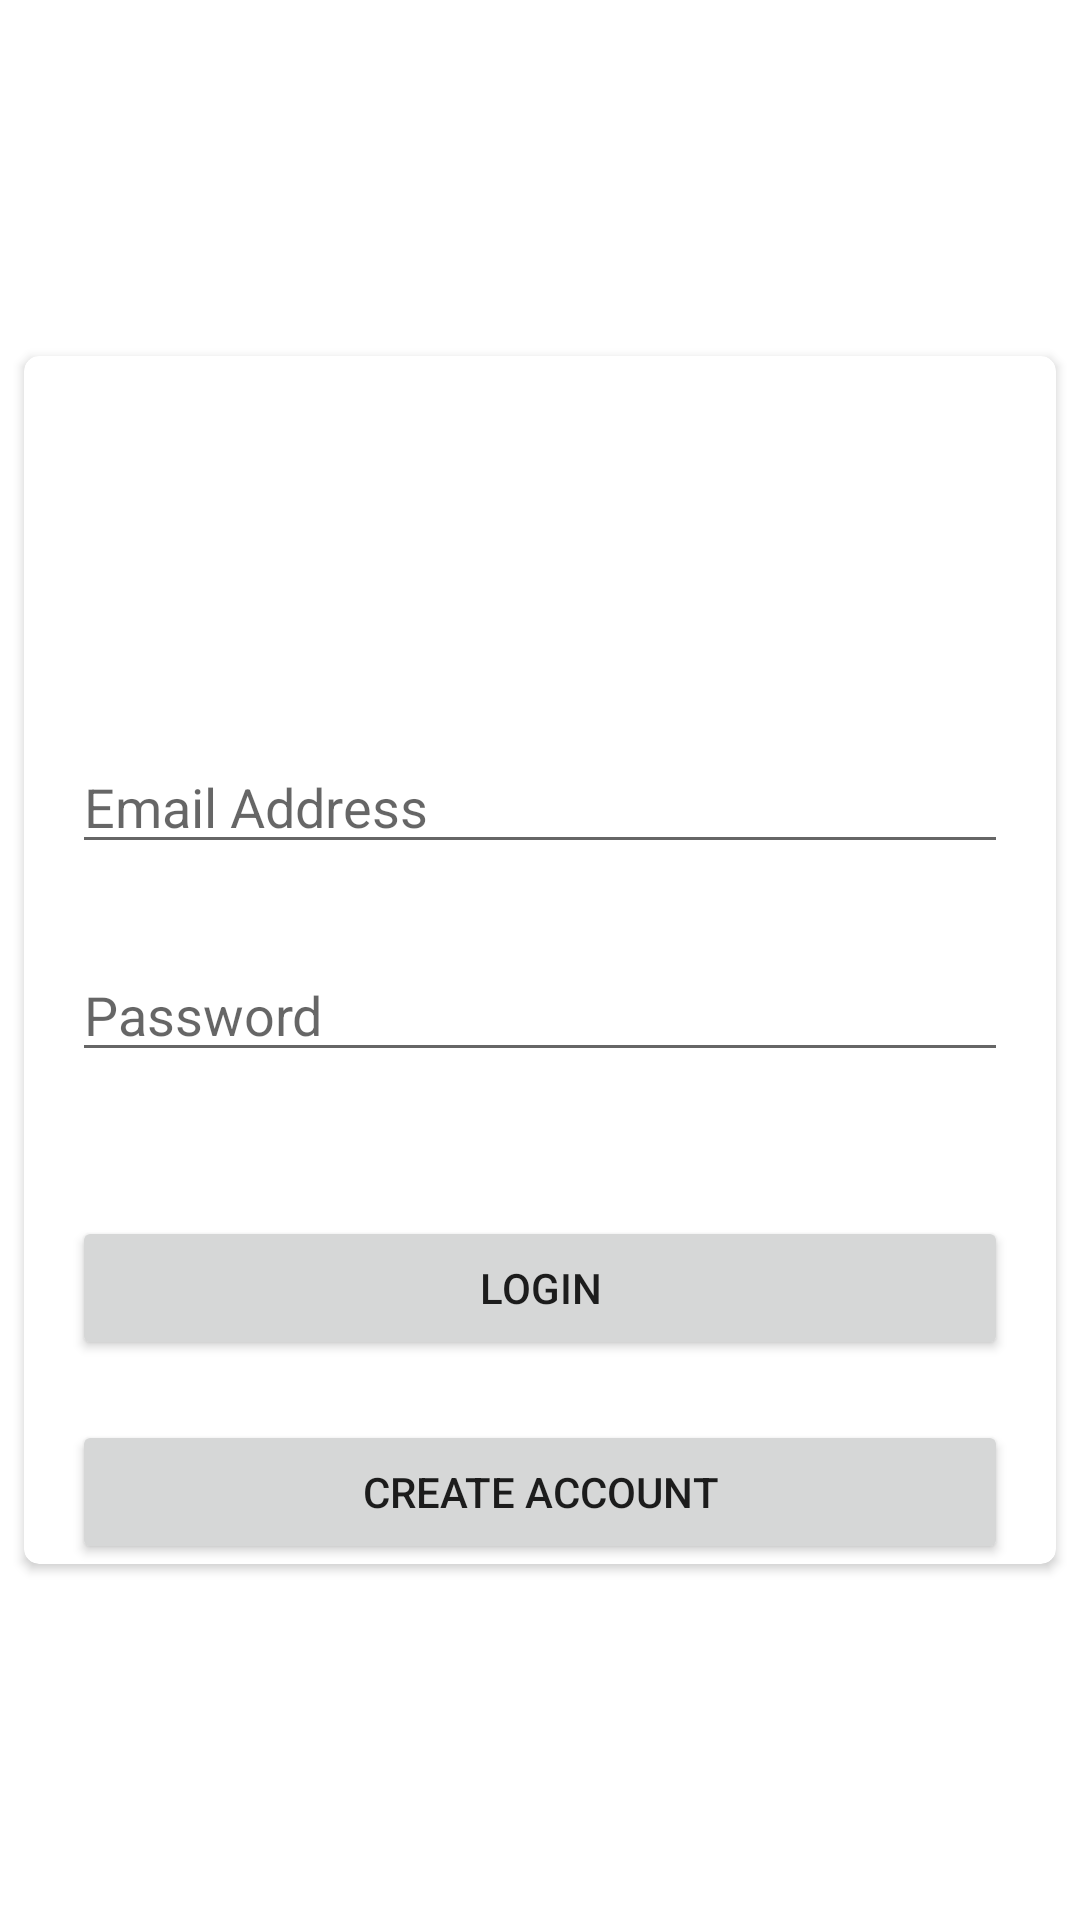

Reconstruct the res/layout file that produces this screen, plus the resources it refers to.
<!-- AndroidManifest.xml: application theme Theme.MINIprojet -->
<!-- res/layout/activity_login.xml -->
<?xml version="1.0" encoding="utf-8"?>
<androidx.constraintlayout.widget.ConstraintLayout xmlns:android="http://schemas.android.com/apk/res/android"
    xmlns:app="http://schemas.android.com/apk/res-auto"
    xmlns:tools="http://schemas.android.com/tools"
    android:layout_width="match_parent"
    android:layout_height="match_parent"
    tools:context=".Login">

    <androidx.cardview.widget.CardView
        android:layout_width="0dp"
        android:layout_height="wrap_content"
        android:layout_marginStart="8dp"
        android:layout_marginTop="8dp"
        android:layout_marginEnd="8dp"
        android:layout_marginBottom="8dp"
        app:cardCornerRadius="5dp"
        app:layout_constraintBottom_toBottomOf="parent"
        app:layout_constraintEnd_toEndOf="parent"
        app:layout_constraintStart_toStartOf="parent"
        app:layout_constraintTop_toTopOf="parent">

        <androidx.constraintlayout.widget.ConstraintLayout
            android:layout_width="match_parent"
            android:layout_height="match_parent">

            <EditText
                android:id="@+id/loginEmail"
                android:layout_width="0dp"
                android:layout_height="wrap_content"
                android:layout_marginStart="16dp"
                android:layout_marginTop="128dp"
                android:layout_marginEnd="16dp"
                android:ems="10"
                android:hint="Email Address"
                android:inputType="textEmailAddress"
                app:layout_constraintEnd_toEndOf="parent"
                app:layout_constraintHorizontal_bias="0.0"
                app:layout_constraintStart_toStartOf="parent"
                app:layout_constraintTop_toTopOf="parent" />

            <EditText
                android:id="@+id/loginPassword"
                android:layout_width="0dp"
                android:layout_height="wrap_content"
                android:layout_marginStart="16dp"
                android:layout_marginTop="28dp"
                android:layout_marginEnd="16dp"
                android:ems="10"
                android:hint="Password"
                android:inputType="textPassword"
                app:layout_constraintEnd_toEndOf="parent"
                app:layout_constraintHorizontal_bias="0.0"
                app:layout_constraintStart_toStartOf="parent"
                app:layout_constraintTop_toBottomOf="@+id/loginEmail" />

            <Button
                android:id="@+id/loginBtn"
                android:layout_width="0dp"
                android:layout_height="wrap_content"
                android:layout_marginStart="16dp"
                android:layout_marginTop="48dp"
                android:layout_marginEnd="16dp"
                android:text="LOgin"
                app:layout_constraintEnd_toEndOf="parent"
                app:layout_constraintHorizontal_bias="0.0"
                app:layout_constraintStart_toStartOf="parent"
                app:layout_constraintTop_toBottomOf="@+id/loginPassword" />

            <Button
                android:id="@+id/gotoRegister"
                android:layout_width="0dp"
                android:layout_height="wrap_content"
                android:layout_marginStart="16dp"
                android:layout_marginTop="20dp"
                android:layout_marginEnd="16dp"
                android:text="Create Account"
                app:layout_constraintBottom_toBottomOf="parent"
                app:layout_constraintEnd_toEndOf="parent"
                app:layout_constraintHorizontal_bias="0.0"
                app:layout_constraintStart_toStartOf="parent"
                app:layout_constraintTop_toBottomOf="@+id/loginBtn"
                app:layout_constraintVertical_bias="0.084" />
        </androidx.constraintlayout.widget.ConstraintLayout>
    </androidx.cardview.widget.CardView>
</androidx.constraintlayout.widget.ConstraintLayout>
<!-- resources referenced by this layout -->
<resources>
  <style name="Theme.MINIprojet" parent="Theme.MaterialComponents.DayNight.DarkActionBar">
          
          <item name="colorPrimary">@color/purple_500</item>
          <item name="colorPrimaryVariant">@color/purple_700</item>
          <item name="colorOnPrimary">@color/white</item>
          
          <item name="colorSecondary">@color/teal_200</item>
          <item name="colorSecondaryVariant">@color/teal_700</item>
          <item name="colorOnSecondary">@color/black</item>
          
          <item name="android:statusBarColor" tools:targetApi="l">?attr/colorPrimaryVariant</item>
          
      </style>
  <!-- not gathered from this repository: default colours our renderer supplied (Android Studio template values) -->
  <color name="purple_500">#FF6200EE</color>
  <color name="purple_700">#FF3700B3</color>
  <color name="teal_200">#FF03DAC5</color>
  <color name="teal_700">#FF018786</color>
  <color name="black">#FF000000</color>
  <color name="white">#FFFFFFFF</color>
</resources>
